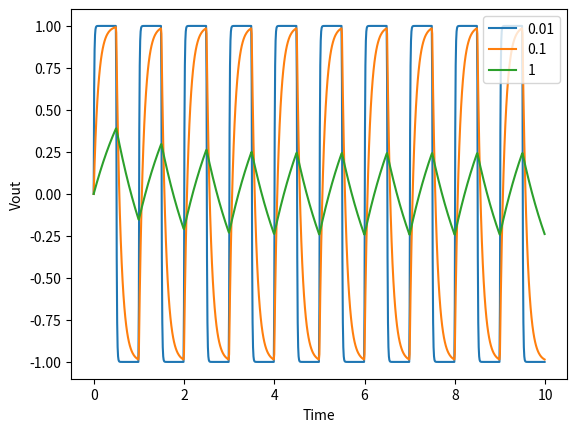

This chart was generated by the following Python code:
"""
Home Work 5
Ankit Khandelwal
Exercise 1
15863
"""

import numpy as np
import matplotlib.pyplot as plt
 
def Vin(t):
    if int(2*t)%2 == 0:
        return 1
    else:
        return -1

for RC in (0.01, 0.1, 1):
    def f(V, t):
        return 1/RC * (Vin(t) - V)
    
    ti = 0.0
    tf = 10.0
    N = 1000
    h = (tf- ti)/N
    tv = np.arange(ti, tf, h)
    xv = []
    x = 0.0
    
    for t in tv:
        xv.append(x)
        k1 = h*f(x, t)
        k2 = h*f(x + 0.5* k1 , t+ 0.5* h)
        k3 = h*f(x + 0.5* k2 , t+ 0.5* h)
        k4 = h*f(x + k3 , t+ h)
        x += (k1 +2*k2 + 2*k3 + k4)/6
    plt.plot(tv, xv, label=RC)
plt.legend(loc='upper right')
plt.xlabel('Time')
plt.ylabel('Vout')
plt.show()
